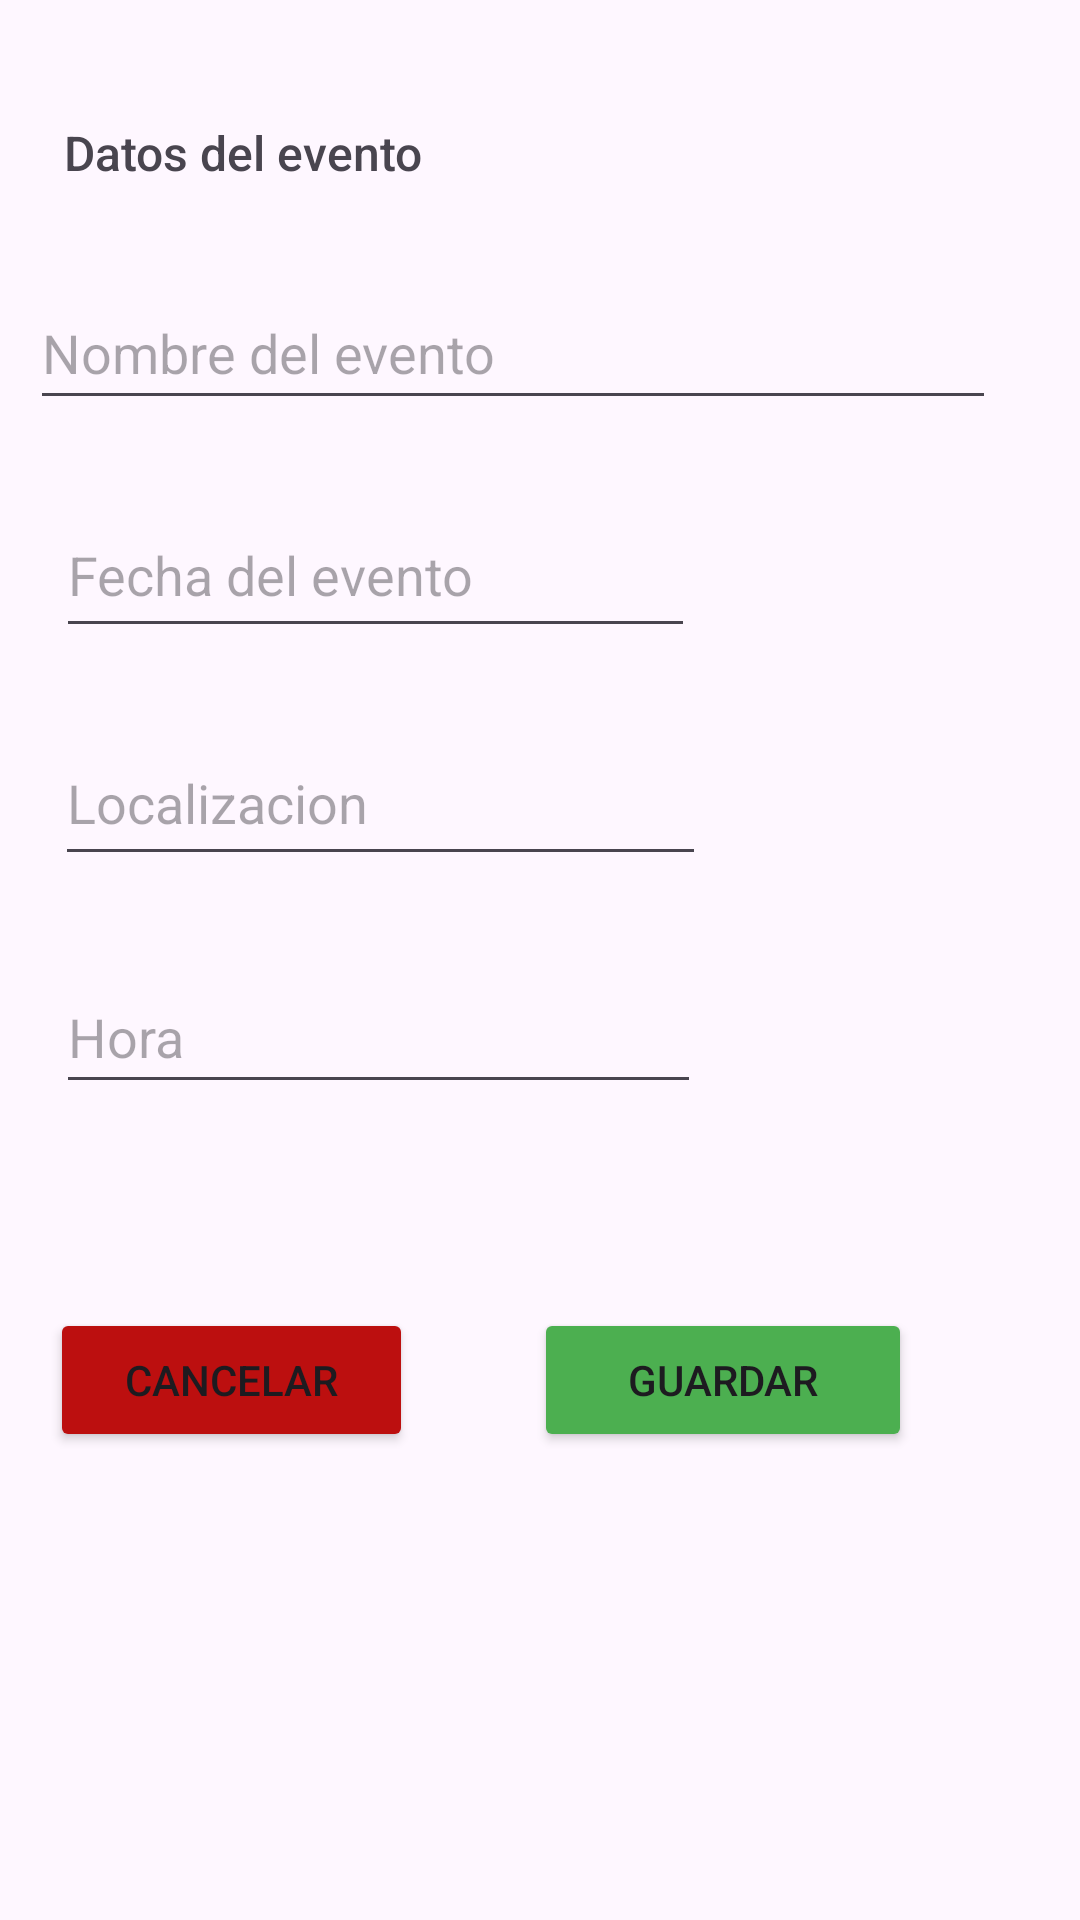

Layout XML and referenced resources for this Android screen:
<!-- AndroidManifest.xml: application theme Theme.FULLSQUAD -->
<!-- res/layout/activity_newevento.xml -->
<?xml version="1.0" encoding="utf-8"?>
<androidx.constraintlayout.widget.ConstraintLayout xmlns:android="http://schemas.android.com/apk/res/android"
xmlns:app="http://schemas.android.com/apk/res-auto"
xmlns:tools="http://schemas.android.com/tools"
android:id="@+id/main"
android:layout_width="match_parent"
android:layout_height="match_parent"
tools:context=".NewplayerActivity">

    <TextView
        android:id="@+id/textVDatosPlayer"
        android:layout_width="145dp"
        android:layout_height="28dp"
        android:layout_marginTop="40dp"
        android:fontFamily="sans-serif-medium"
        android:text="Datos del evento"
        android:textSize="16sp"
        app:layout_constraintEnd_toEndOf="parent"
        app:layout_constraintHorizontal_bias="0.099"
        app:layout_constraintStart_toStartOf="parent"
        app:layout_constraintTop_toTopOf="parent" />

    <EditText
        android:id="@+id/editTNameEvent"
        android:layout_width="322dp"
        android:layout_height="48dp"
        android:layout_marginTop="24dp"
        android:ems="10"
        android:hint="Nombre del evento"
        android:inputType="text"
        app:layout_constraintEnd_toEndOf="parent"
        app:layout_constraintHorizontal_bias="0.265"
        app:layout_constraintStart_toStartOf="parent"
        app:layout_constraintTop_toBottomOf="@+id/textVDatosPlayer" />

    <EditText
        android:id="@+id/editTFechEvent"
        android:layout_width="213dp"
        android:layout_height="52dp"
        android:layout_marginTop="24dp"
        android:ems="10"
        android:hint="Fecha del evento"
        android:inputType="text"
        app:layout_constraintEnd_toEndOf="parent"
        app:layout_constraintHorizontal_bias="0.126"
        app:layout_constraintStart_toStartOf="parent"
        app:layout_constraintTop_toBottomOf="@+id/editTNameEvent" />

    <EditText
        android:id="@+id/etLocalizacion"
        android:layout_width="217dp"
        android:layout_height="52dp"
        android:layout_marginTop="24dp"
        android:ems="10"
        android:hint="Localizacion"
        android:inputType="text"
        app:layout_constraintEnd_toEndOf="parent"
        app:layout_constraintHorizontal_bias="0.129"
        app:layout_constraintStart_toStartOf="parent"
        app:layout_constraintTop_toBottomOf="@+id/editTFechEvent" />

    <EditText
        android:id="@+id/etHora"
        android:layout_width="215dp"
        android:layout_height="48dp"
        android:layout_marginTop="28dp"
        android:ems="10"
        android:hint="Hora"
        android:inputType="text"
        app:layout_constraintEnd_toEndOf="parent"
        app:layout_constraintHorizontal_bias="0.129"
        app:layout_constraintStart_toStartOf="parent"
        app:layout_constraintTop_toBottomOf="@+id/etLocalizacion" />

    <Button
        android:id="@+id/btnGuardarEvent"
        android:layout_width="126dp"
        android:layout_height="48dp"
        android:layout_marginTop="68dp"
        android:layout_marginEnd="56dp"
        android:backgroundTint="#4CAF50"
        android:text="Guardar"
        app:layout_constraintEnd_toEndOf="parent"
        app:layout_constraintTop_toBottomOf="@+id/etHora" />

    <Button
        android:id="@+id/btnCancelarEvent"
        android:layout_width="121dp"
        android:layout_height="48dp"
        android:layout_marginTop="68dp"
        android:backgroundTint="#BC0F0F"
        android:text="Cancelar"
        app:layout_constraintEnd_toStartOf="@+id/btnGuardarEvent"
        app:layout_constraintHorizontal_bias="0.292"
        app:layout_constraintStart_toStartOf="parent"
        app:layout_constraintTop_toBottomOf="@+id/etHora" />

</androidx.constraintlayout.widget.ConstraintLayout>
<!-- resources referenced by this layout -->
<resources>
  <style name="Theme.FULLSQUAD" parent="Base.Theme.FULLSQUAD" />
  <style name="Base.Theme.FULLSQUAD" parent="Theme.Material3.DayNight.NoActionBar">
          
          
      </style>
</resources>
